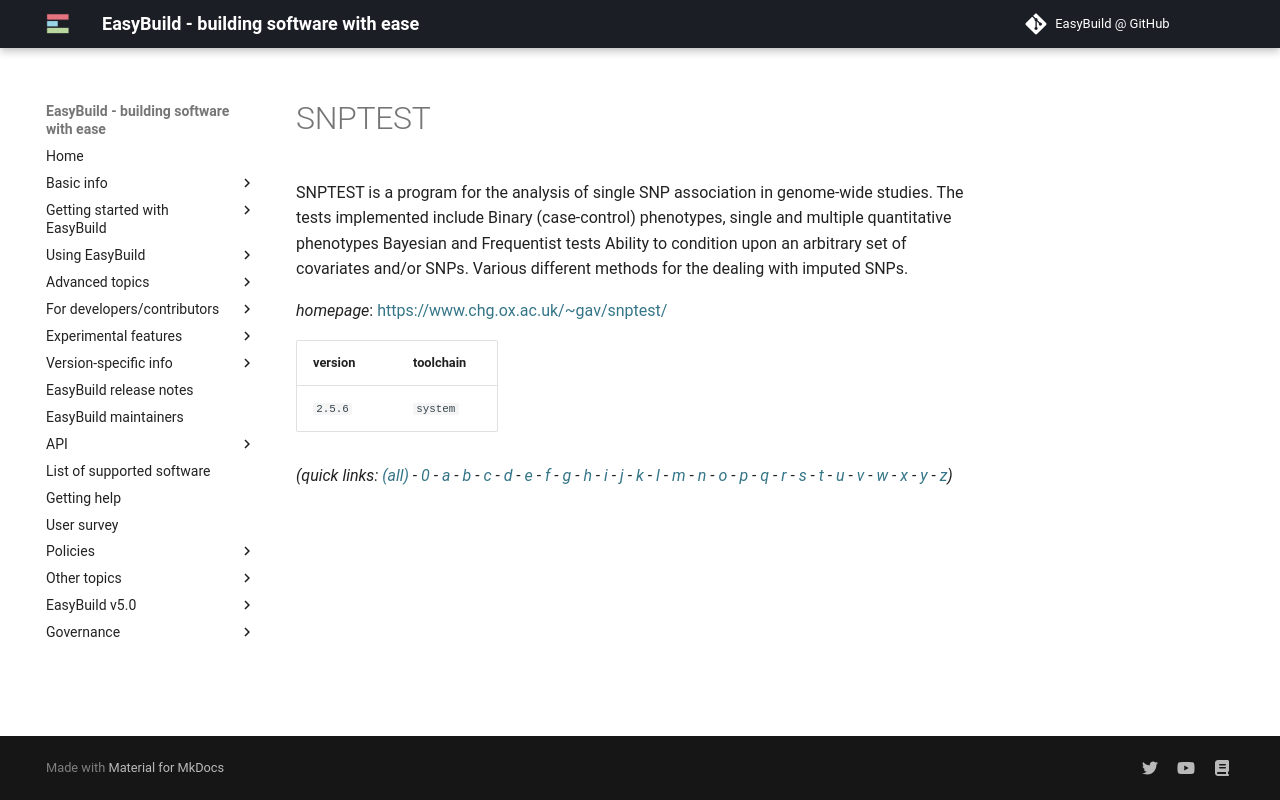

repository: easybuilders/easybuild-docs · page: version-specific/supported-software/s/SNPTEST/index.html · generator: mkdocs

---
search:
  boost: 0.5
---
# SNPTEST

SNPTEST is a program for the analysis of single SNP association in genome-wide studies.  The tests implemented include   Binary (case-control) phenotypes, single and multiple quantitative phenotypes  Bayesian and Frequentist tests  Ability to condition upon an arbitrary set of covariates and/or SNPs.  Various different methods for the dealing with imputed SNPs.

*homepage*: <https://www.chg.ox.ac.uk/~gav/snptest/>

version | toolchain
--------|----------
``2.5.6`` | ``system``


*(quick links: [(all)](../index.md) - [0](../0/index.md) - [a](../a/index.md) - [b](../b/index.md) - [c](../c/index.md) - [d](../d/index.md) - [e](../e/index.md) - [f](../f/index.md) - [g](../g/index.md) - [h](../h/index.md) - [i](../i/index.md) - [j](../j/index.md) - [k](../k/index.md) - [l](../l/index.md) - [m](../m/index.md) - [n](../n/index.md) - [o](../o/index.md) - [p](../p/index.md) - [q](../q/index.md) - [r](../r/index.md) - [s](../s/index.md) - [t](../t/index.md) - [u](../u/index.md) - [v](../v/index.md) - [w](../w/index.md) - [x](../x/index.md) - [y](../y/index.md) - [z](../z/index.md))*
